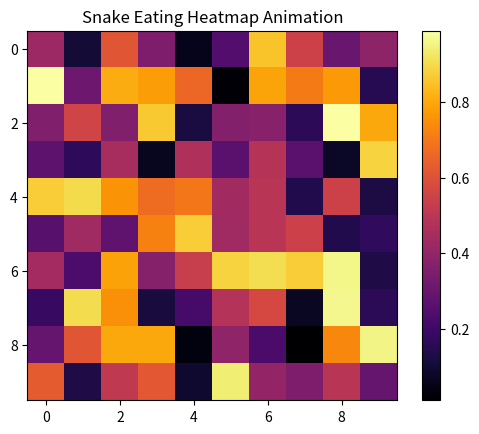

Source code (Python):
import numpy as np
import matplotlib.pyplot as plt
import matplotlib.animation as animation

# Create a random 10x10 grid of data points
data = np.random.rand(10, 10)

# Create a figure and axis
fig, ax = plt.subplots()

# Initialize the heatmap plot
heatmap = ax.imshow(data, cmap='inferno')

# Define the animation function
def animate(frame):
    # Shift the data array to simulate the snake "eating"
    data[:-1] = data[1:]
    data[-1] = np.random.rand(10)  # Randomly generate new data for the last row
    heatmap.set_array(data)  # Update the heatmap data

# Set up the animation
ani = animation.FuncAnimation(fig, animate, frames=100, interval=200)

plt.colorbar(heatmap)  # Add a colorbar for reference
plt.title('Snake Eating Heatmap Animation')
plt.show()
